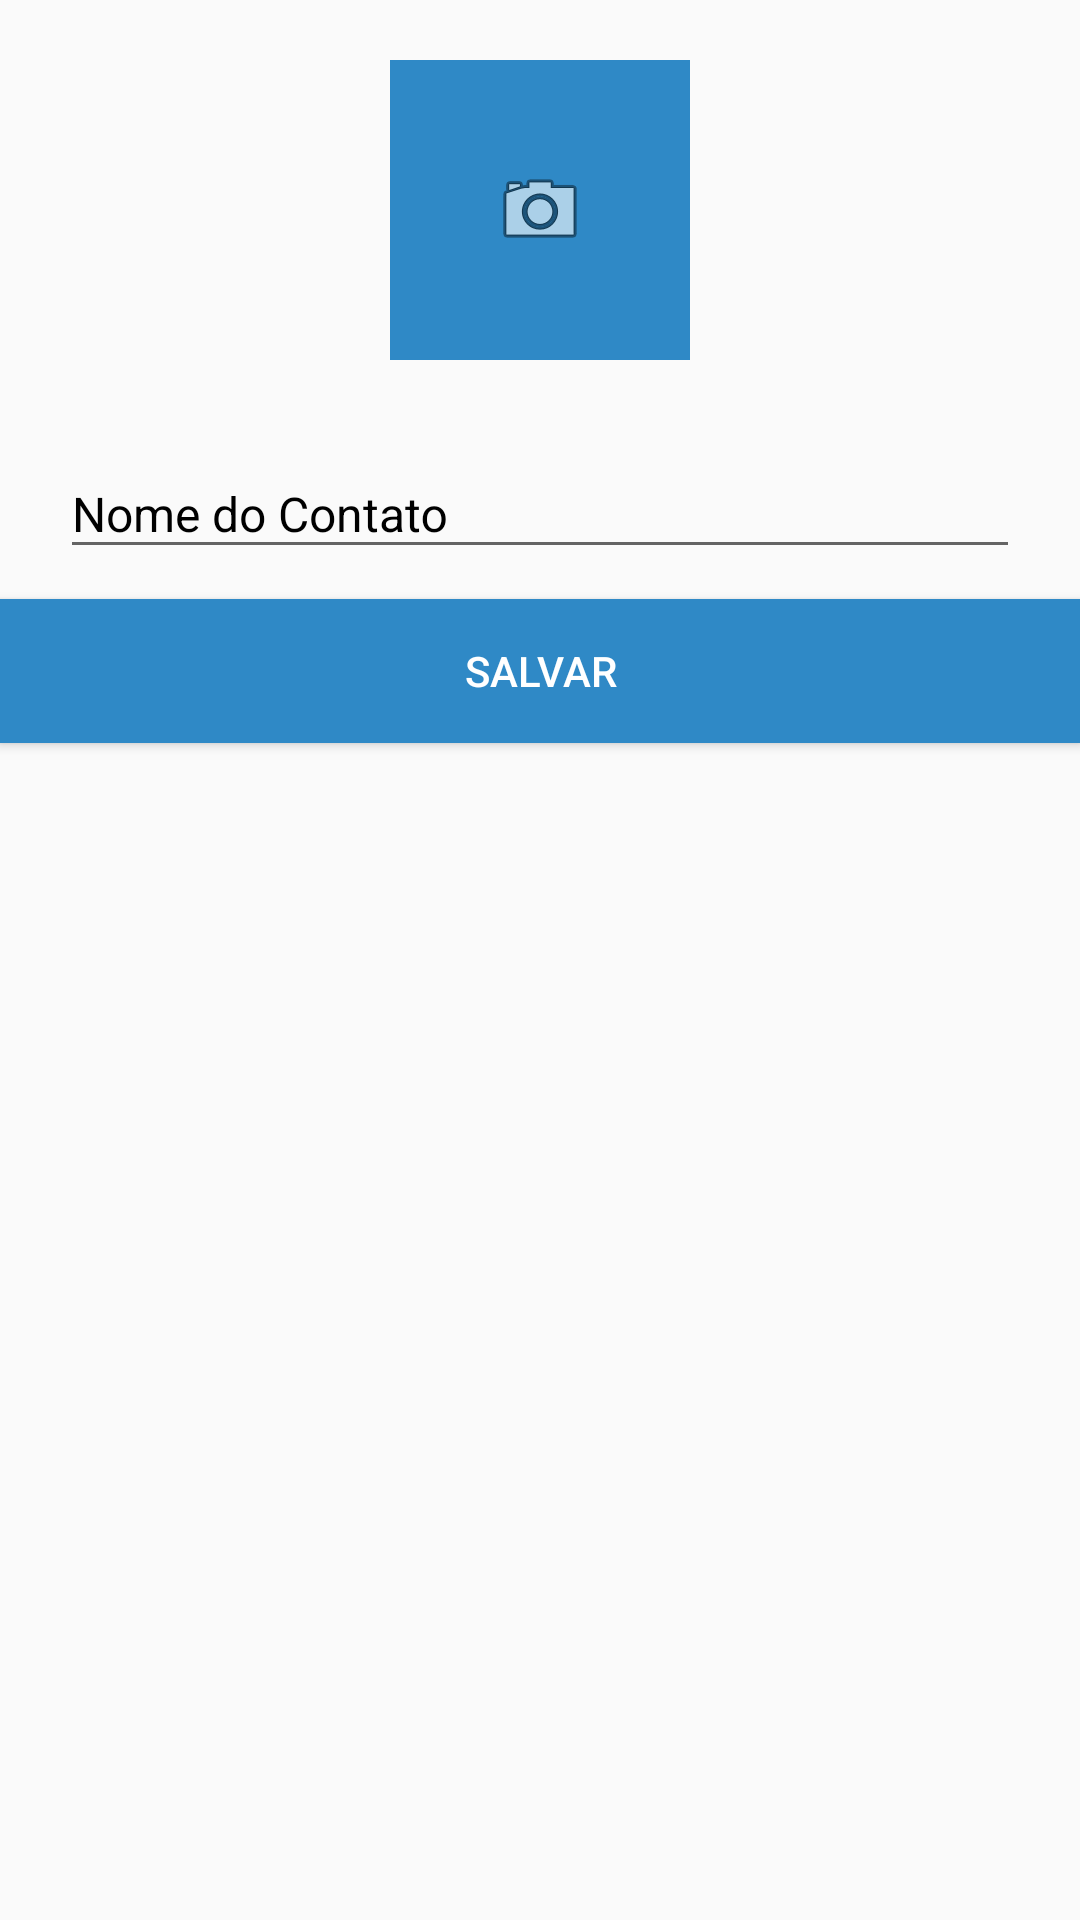

Android layout source for this screen:
<!-- AndroidManifest.xml: application theme AppTheme -->
<!-- res/layout/activity_cadastrar_temas_interativos.xml -->
<?xml version="1.0" encoding="utf-8"?>
<android.support.constraint.ConstraintLayout xmlns:android="http://schemas.android.com/apk/res/android"
    xmlns:app="http://schemas.android.com/apk/res-auto"
    xmlns:tools="http://schemas.android.com/tools"
    android:layout_width="match_parent"
    android:layout_height="match_parent"
    tools:context="com.example.sylviane.sia.Tema_Scene.CadastrarTemas.CadastrarTemasInterativosActivity">

    <LinearLayout
        android:layout_width="match_parent"
        android:layout_height="match_parent"
        android:descendantFocusability="beforeDescendants"
        android:focusableInTouchMode="true"
        android:orientation="vertical">

        <ImageButton
            android:id="@+id/botao_camera"
            android:layout_width="100dp"
            android:layout_height="100dp"
            android:layout_gravity="center"
            android:layout_marginTop="20dp"
            android:background="@color/buttom_atividade"
            android:fontFamily="sans-serif-bold"
            android:textAllCaps="false"
            android:textColor="#fff"
            android:textSize="17sp"
            app:srcCompat="@android:drawable/ic_menu_camera" />

        <android.support.design.widget.TextInputLayout
            android:id="@+id/text_input_layout_name"
            android:layout_width="match_parent"
            android:layout_height="wrap_content"
            android:layout_marginTop="20dp"
            android:textColorHint="#000000">

        <android.support.design.widget.TextInputEditText
            android:id="@+id/nome_tema"
            android:layout_width="match_parent"
            android:layout_height="wrap_content"
            android:inputType="text"
            android:hint="Nome do Contato"
            android:maxLines="1"
            android:lines="1"
            android:layout_marginHorizontal="20dp"
            android:textSize="16sp"
            android:imeOptions="actionNext" />

        </android.support.design.widget.TextInputLayout>

        <Button
            android:id="@+id/button_salvar_tema"
            android:layout_width="match_parent"
            android:layout_height="wrap_content"
            android:layout_gravity="top"
            android:layout_marginTop="10dp"
            android:background="@color/buttom_atividade"
            android:padding="10dp"
            android:text="Salvar"
            android:textAlignment="center"
            android:textColor="#fff" />

    </LinearLayout>

</android.support.constraint.ConstraintLayout>
<!-- resources referenced by this layout -->
<resources>
  <color name="buttom_atividade">@color/colorPrimaryDark</color>
  <style name="AppTheme" parent="Theme.AppCompat.Light.DarkActionBar">
          
          <item name="colorPrimary">@color/colorPrimary</item>
          <item name="colorPrimaryDark">@color/colorPrimaryDark</item>
          <item name="colorAccent">@color/colorAccent</item>
      </style>
  <color name="colorPrimaryDark">#2F89C6</color>
  <color name="colorPrimary">#2F89C6</color>
  <color name="colorAccent">#87BDDF</color>
</resources>
